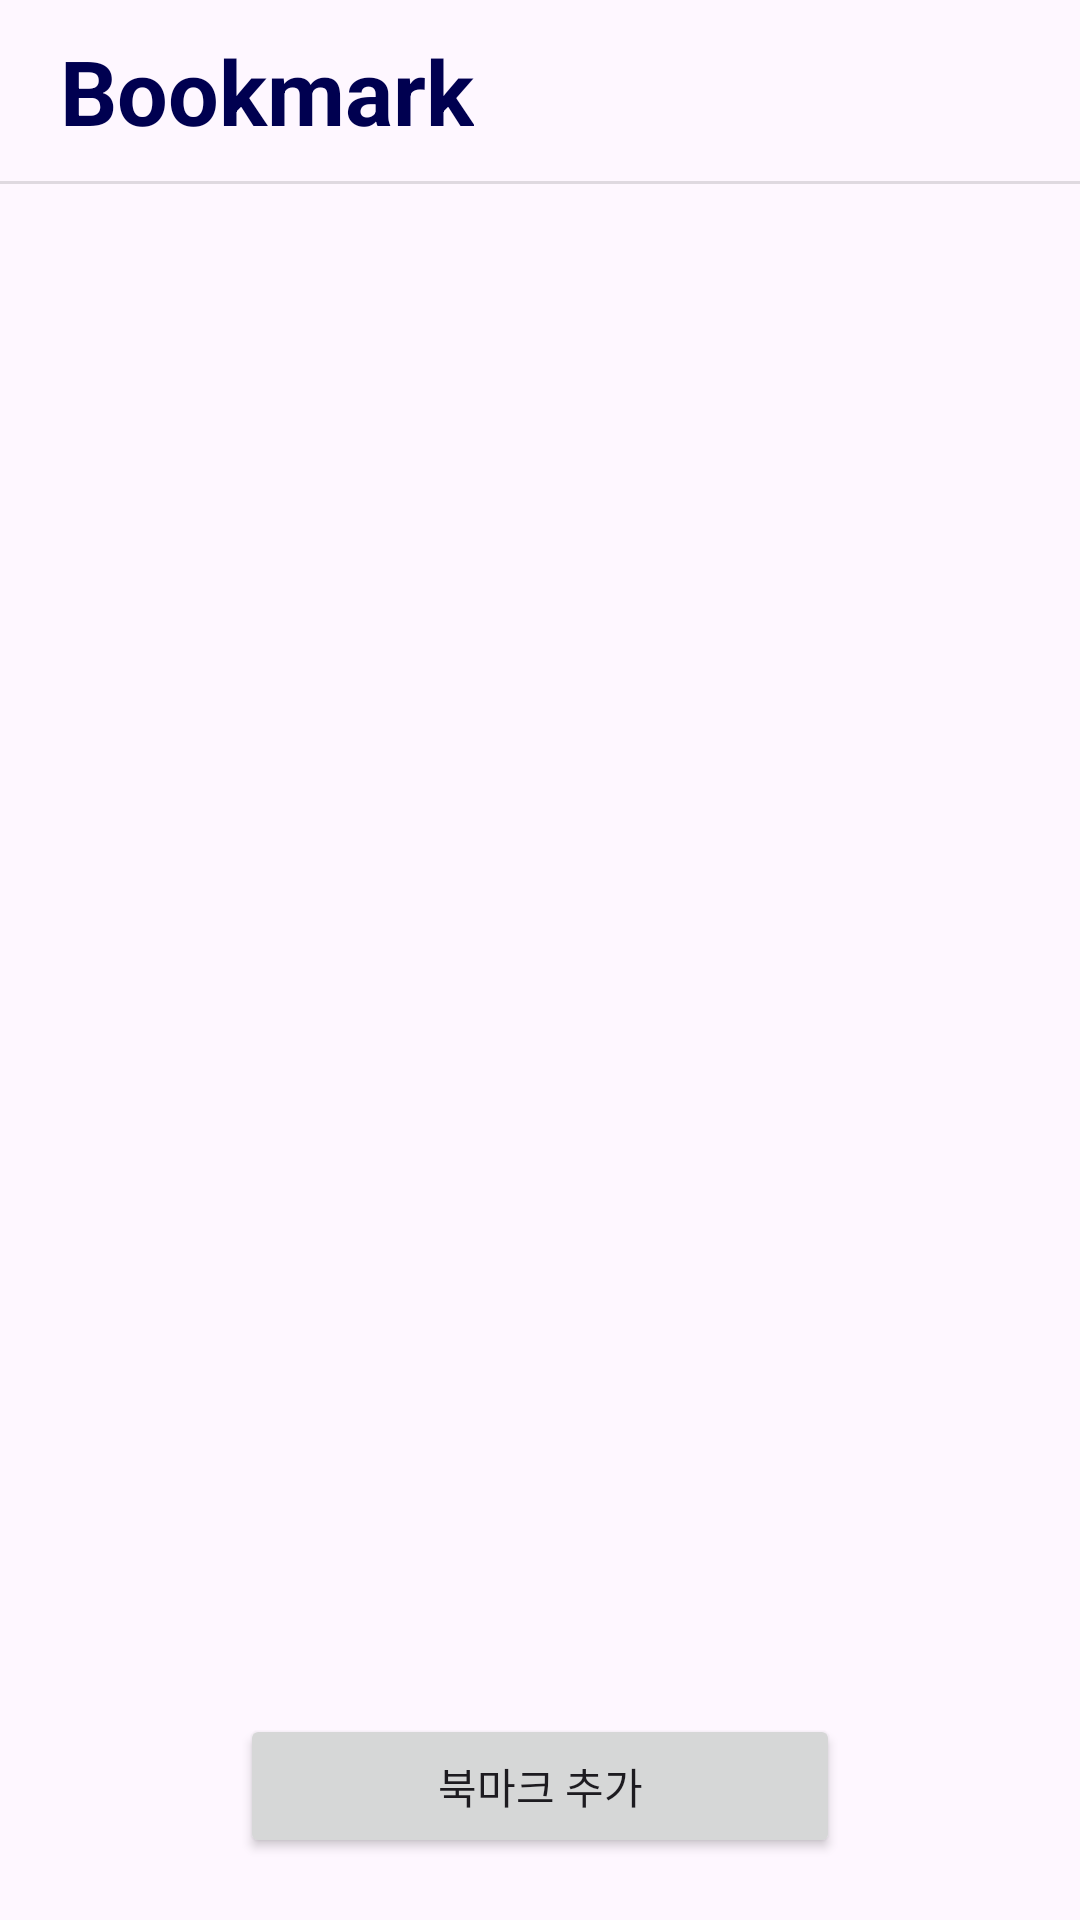

This screen was rendered from an Android layout file. Write that file and the resources it references.
<!-- AndroidManifest.xml: application theme Theme.TechParser -->
<!-- res/layout/fragment_bookmark.xml -->
<?xml version="1.0" encoding="utf-8"?>
<LinearLayout xmlns:android="http://schemas.android.com/apk/res/android"
    xmlns:app="http://schemas.android.com/apk/res-auto"
    xmlns:tools="http://schemas.android.com/tools"
    android:layout_width="match_parent"
    android:layout_height="match_parent"
    android:orientation="vertical"
    tools:context=".ui.bookmark.BookmarkFragment">

    <androidx.constraintlayout.widget.ConstraintLayout
        android:layout_width="match_parent"
        android:layout_height="wrap_content"
        android:layout_margin="10dp">

        <TextView
            android:id="@+id/textViewSettings"
            android:layout_width="wrap_content"
            android:layout_height="match_parent"
            android:layout_marginStart="10dp"
            android:text="Bookmark"
            android:textAlignment="viewStart"
            android:textColor="@color/blue"
            android:textSize="30sp"
            android:textStyle="bold"
            app:layout_constraintStart_toStartOf="parent"
            app:layout_constraintTop_toTopOf="parent" />

    </androidx.constraintlayout.widget.ConstraintLayout>

    <View
        android:id="@+id/divider2"
        android:layout_width="match_parent"
        android:layout_height="1dp"
        android:background="?android:attr/listDivider" />

    <androidx.recyclerview.widget.RecyclerView
        android:id="@+id/folderRecyclerView"
        android:layout_width="match_parent"
        android:layout_height="490dp"
        android:layout_margin="10dp"
        android:clipToPadding="false"
        android:padding="20dp"
        app:spanCount="2" />

    <Button
        android:id="@+id/buttonAddFolder"
        android:layout_width="200dp"
        android:layout_height="wrap_content"
        android:layout_gravity="center"
        android:text="북마크 추가" />
</LinearLayout>
<!-- resources referenced by this layout -->
<resources>
  <color name="blue">#000050</color>
  <style name="Theme.TechParser" parent="Base.Theme.TechParser" />
  <style name="Base.Theme.TechParser" parent="Theme.Material3.DayNight.NoActionBar">
          
           <item name="colorPrimary">@color/blue</item>
          <item name="android:logo">@drawable/techparser_logo</item>
      </style>
  <!-- drawable techparser_logo: png bitmap (drawable, 10752 bytes) -->
</resources>
